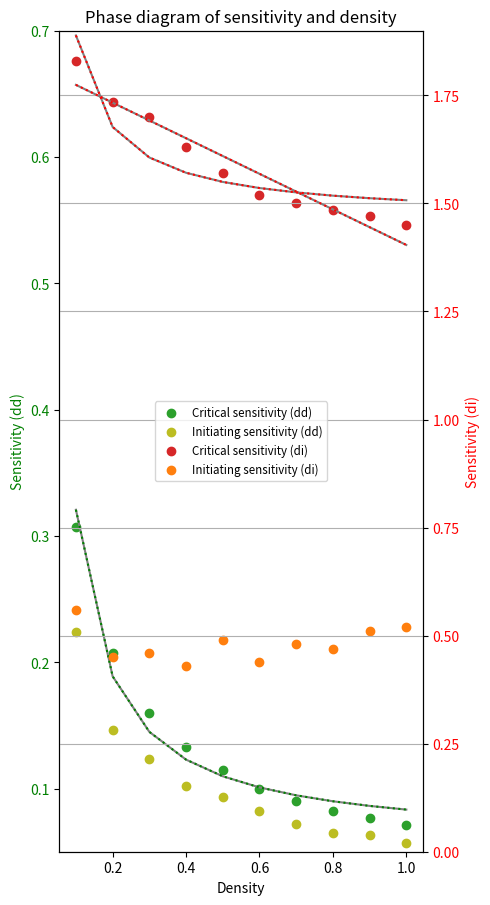

Write Python code to recreate this figure. (Note: this script raises an exception after producing the figure.)
import numpy as np
import pandas as pd
import matplotlib.pyplot as plt
from scipy import optimize
from matplotlib.font_manager import FontProperties

def hyperbola(x, A, b, c):
    return np.divide(A, c*x)+b

def linear(x, A, b, c):
    return A*(x-3) + c

dens = np.arange(0.1, 1.1, 0.1)
beta_crit_di = [1.83, 1.735, 1.7, 1.63, 1.57, 1.52, 1.5, 1.485, 1.47, 1.45]
beta_init_di = [0.56, 0.45, 0.46, 0.43, 0.49, 0.44, 0.48, 0.47, 0.51, 0.52]
beta_crit_dd = [0.307, 0.207, 0.16, 0.133, 0.115, 0.1, 0.09, 0.082, 0.077, 0.071]
beta_init_dd = [0.224, 0.146, 0.123, 0.102, 0.093, 0.082, 0.072, 0.065, 0.063, 0.057]

#print(beta_crit_dd/beta_crit_dd[4])
#print(beta_init_dd/beta_crit_dd[4])
#print(beta_crit_di/beta_crit_di[4])
#print(beta_init_dd/beta_crit_dd[4])
#plt.scatter(dens, np.array(beta_crit_dd)/beta_crit_dd[4], c='green', label=("Critical sensitivity (dd)"))
#plt.scatter(dens, np.array(beta_init_dd)/beta_crit_dd[4], c='olive', label=("Initiating sensitivity (dd)"))
#plt.scatter(dens, np.array(beta_crit_di)/beta_crit_di[4], c='red', label=("Critical sensitivity (di)"))
#plt.scatter(dens, np.array(beta_init_dd)/beta_crit_di[4], c='orange', label=("Initiating sensitivity (di)"))
#plt.scatter(dens, (np.array(beta_crit_dd)-np.array(beta_init_dd))/np.array(beta_crit_dd), c='green', label=("Density-dependent"))
#plt.scatter(dens, np.array(beta_init_dd)/beta_crit_dd[4], c='olive', label=("Initiating sensitivity (dd)"))
#plt.scatter(dens, (np.array(beta_crit_di)-np.array(beta_init_di))/np.array(beta_crit_di), c='red', label=("Density-independent"))
#plt.scatter(dens, np.array(beta_init_dd)/beta_crit_di[4], c='orange', label=("Initiating sensitivity (di)"))
ydata = beta_crit_dd
params, params_covariance = optimize.curve_fit(hyperbola, dens, ydata)
ydata_1 = beta_crit_di
params1, params_covariance1 = optimize.curve_fit(hyperbola, dens, ydata_1)
params2, params_covariance2 = optimize.curve_fit(linear, dens, ydata_1)
estimates = hyperbola(dens, params[0], params[1], params[2])
estimates1 = hyperbola(dens, params1[0], params1[1], params1[2])
estimates2 = linear(dens, params2[0], params2[1], params2[2])
#residuals = ydata - estimates
#ss_res = np.sum(residuals**2)
#ss_tot = np.sum((ydata - np.mean(ydata))**2)
#r_squared = 1 - (ss_res/ss_tot) #dd: 0.9756656890315343; di: 0.8237794103875226 for hyperbola, 0.9268236296894914 for linear
#print(r_squared)
#plt.plot(dens, estimates, color='grey') #params[0], params[1], params[2]
#plt.scatter(dens, beta_crit_dd, c='tab:green', label=("Critical sensitivity"))
#plt.scatter(dens, beta_init_dd, c='tab:olive', label=("Initiating sensitivity"))
#plt.scatter(dens, beta_crit_di, c='tab:red', label=("Critical sensitivity"))
#plt.scatter(dens, beta_init_di, c='tab:orange', label=("Initiating sensitivity"))
#plt.ylim([1.4, 2])

fig, ax1 = plt.subplots(figsize=(5,9))
ax1.set_xlabel("Density")
ax1.set_ylabel("Sensitivity (dd)", color='green')
plt.plot(dens, estimates, color='grey')
plt.plot(dens, estimates, color='green', ls='dotted')
l1=plt.scatter(dens, beta_crit_dd, c='tab:green', label=("Critical sensitivity (dd)"))
l2=plt.scatter(dens, beta_init_dd, c='tab:olive', label=("Initiating sensitivity (dd)"))
ax1.tick_params(axis='y', labelcolor='green')
ax1.set_ylim([0.05, 0.7])

ax2 = ax1.twinx()
ax2.set_ylabel("Sensitivity (di)", color='red')
plt.plot(dens, estimates1, color='grey')
plt.plot(dens, estimates2, color='grey')
plt.plot(dens, estimates1, color='red', ls='dotted')
plt.plot(dens, estimates2, color='red', ls='dotted')
l01=plt.scatter(dens, beta_crit_di, c='tab:red', label=("Critical sensitivity (di)"))
l02=plt.scatter(dens, beta_init_di, c='tab:orange', label=("Initiating sensitivity (di)"))
ax2.tick_params(axis='y', labelcolor='red')
ax2.set_ylim([0, 1.9])
fig.tight_layout()

lines, labels = ax1.get_legend_handles_labels()
lines2, labels2 = ax2.get_legend_handles_labels()
fontP = FontProperties()
fontP.set_size('small')
plt.legend(lines +  lines2, labels+labels2, loc="center", prop=fontP)
#fig.legend() # works easily, but the placement is shitty
plt.title("Phase diagram of sensitivity and density")
plt.grid()

plt.savefig("./images/phase_combined.png", fig=fig)
plt.show()